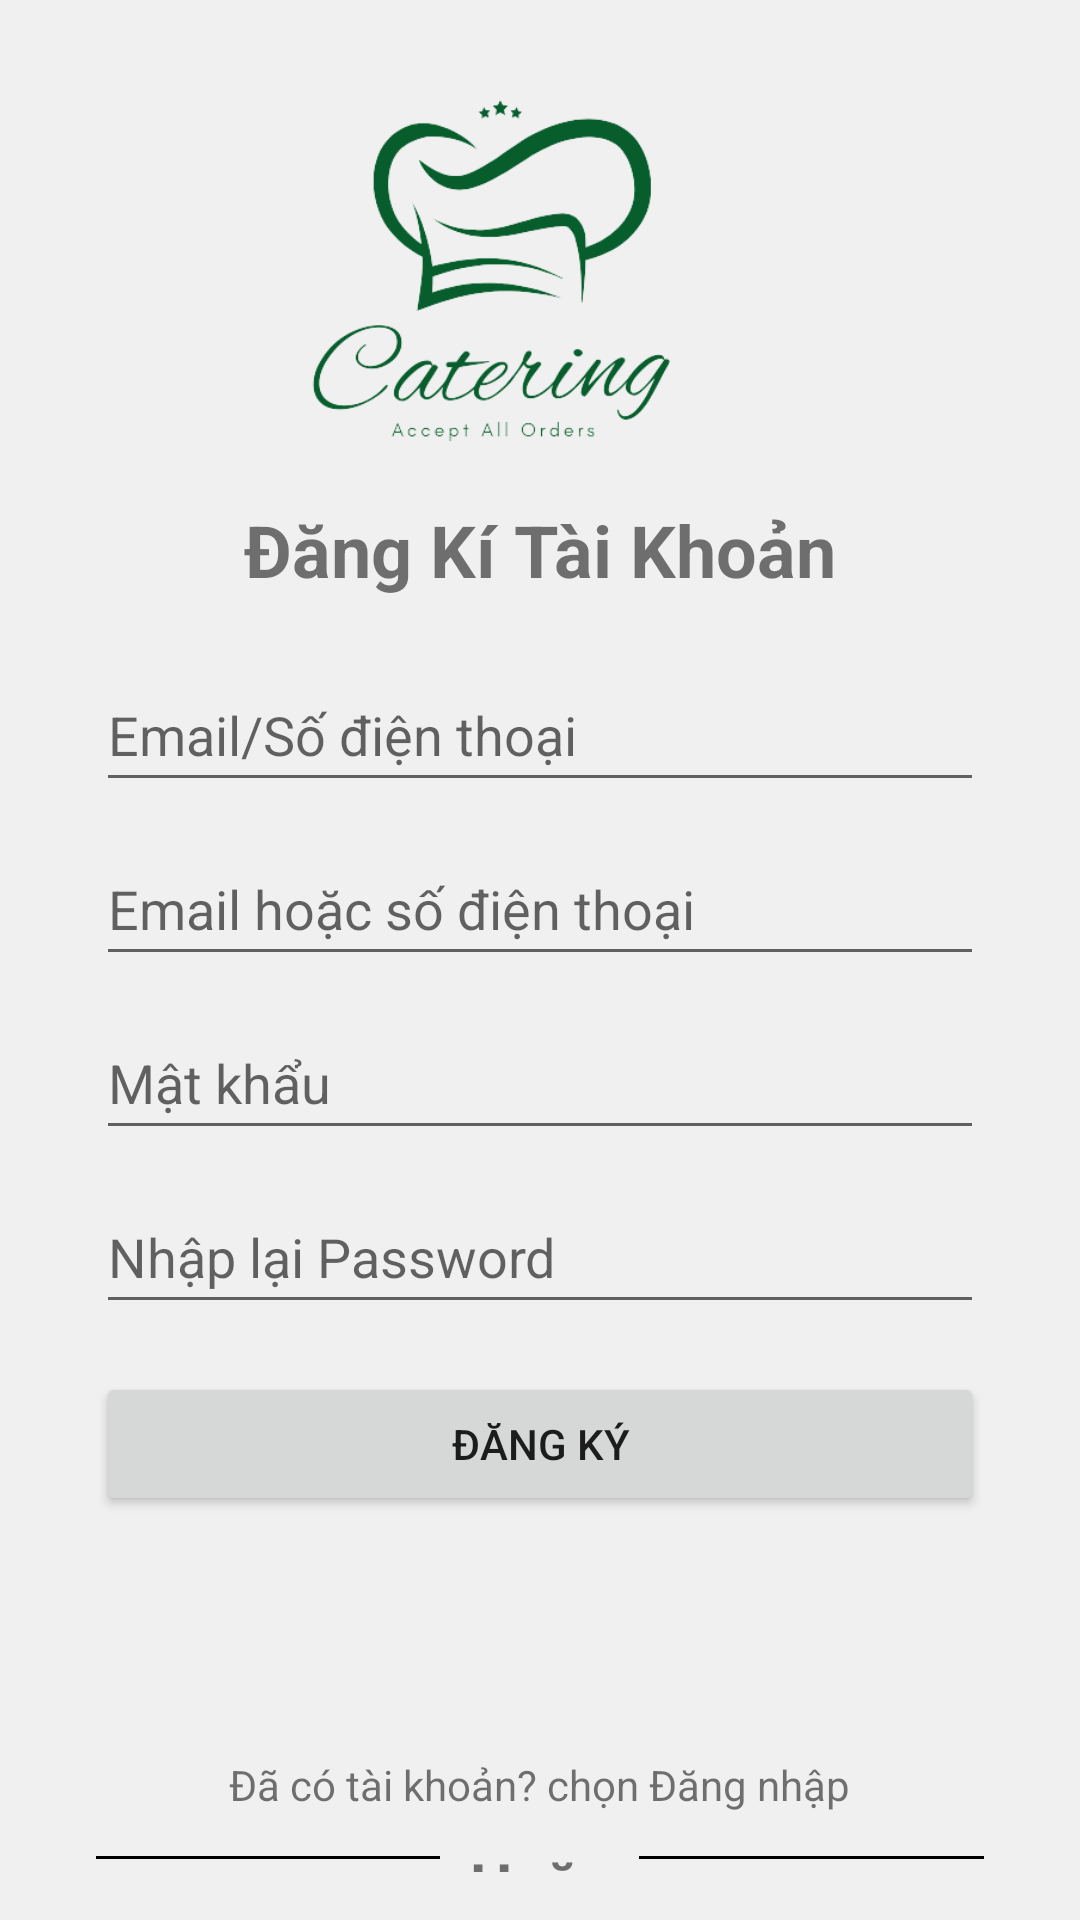

The Android layout XML behind this screen, and the referenced resources:
<!-- AndroidManifest.xml: application theme Theme.AppCompat.Light.NoActionBar -->
<!-- res/layout/signup_layout.xml -->
<RelativeLayout xmlns:android="http://schemas.android.com/apk/res/android"
    xmlns:app="http://schemas.android.com/apk/res-auto"
    xmlns:tools="http://schemas.android.com/tools"
    android:id="@+id/sign_main"
    android:layout_width="match_parent"
    android:layout_height="match_parent"
    android:padding="@dimen/padding_16"
    android:background="@color/background_color"
    >

    <ImageView
        android:id="@+id/image_logo"
        android:layout_width="329dp"
        android:layout_height="131dp"
        android:layout_alignParentStart="true"
        android:layout_alignParentTop="true"
        android:layout_alignParentEnd="true"
        android:layout_marginStart="16dp"
        android:layout_marginTop="10dp"
        android:layout_marginEnd="50dp"
        android:contentDescription="@string/logo_description"
        android:src="@drawable/fpt_kitchen"
        tools:ignore="ImageContrastCheck" />

    <TextView
        android:id="@+id/SignUpForm"
        android:layout_width="wrap_content"
        android:layout_height="wrap_content"
        android:layout_marginTop="@dimen/margin_10"
        android:layout_below="@+id/image_logo"
        android:layout_centerHorizontal="true"
        android:text="@string/signup_form_title"
        android:textSize="@dimen/text_size24"
        android:textStyle="bold"
        tools:ignore="HardcodedText" />

    
    <EditText
        android:id="@+id/email_or_phone"
        android:layout_width="match_parent"
        android:layout_height="wrap_content"
        android:layout_below="@+id/SignUpForm"
        android:layout_alignParentStart="true"
        android:layout_alignParentEnd="true"
        android:layout_marginStart="16dp"
        android:layout_marginTop="@dimen/margin_20"
        android:layout_marginEnd="16dp"
        android:hint="Email/Số điện thoại"
        android:inputType="textEmailAddress|phone"
        android:minHeight="@dimen/margin_48"
        android:selectAllOnFocus="true" />

    <EditText
        android:id="@+id/username"
        android:layout_width="match_parent"
        android:layout_height="wrap_content"
        android:layout_below="@+id/email_or_phone"
        android:layout_alignParentStart="true"
        android:layout_alignParentEnd="true"
        android:layout_marginStart="16dp"
        android:layout_marginTop="@dimen/margin_10"
        android:layout_marginEnd="16dp"
        android:hint="@string/username_hint"
        android:inputType="text"
        android:minHeight="@dimen/margin_48"
        android:selectAllOnFocus="true" />

    <EditText
        android:id="@+id/st_password"
        android:layout_width="match_parent"
        android:layout_height="wrap_content"
        android:layout_below="@+id/username"
        android:layout_alignParentStart="true"
        android:layout_alignParentEnd="true"
        android:layout_marginStart="@dimen/margin_16"
        android:layout_marginTop="@dimen/margin_10"
        android:layout_marginEnd="@dimen/margin_16"
        android:hint="@string/password_hint"
        android:imeActionLabel="st_Passcore"
        android:imeOptions="actionDone"
        android:inputType="textPassword"
        android:minHeight="@dimen/margin_48"
        android:selectAllOnFocus="true" />

    <EditText
        android:id="@+id/end_password"
        android:layout_width="match_parent"
        android:layout_height="wrap_content"
        android:layout_below="@+id/st_password"
        android:layout_alignParentStart="true"
        android:layout_alignParentEnd="true"
        android:layout_marginStart="@dimen/margin_16"
        android:layout_marginTop="@dimen/margin_10"
        android:layout_marginEnd="@dimen/margin_16"
        android:hint="@string/confirm_password_hint"
        android:imeActionLabel="end_Passcore"
        android:imeOptions="actionDone"
        android:inputType="textPassword"
        android:minHeight="@dimen/margin_48"
        android:selectAllOnFocus="true" />

    <Button
        android:id="@+id/button_login"
        android:layout_width="wrap_content"
        android:layout_height="wrap_content"
        android:layout_marginTop="@dimen/margin_16"
        android:layout_marginBottom="@dimen/margin_64"
        android:text="Đăng ký"
        android:layout_below="@+id/end_password"
        android:layout_alignParentStart="true"
        android:layout_alignParentEnd="true"
        android:enabled="true"
        android:layout_marginEnd="@dimen/margin_16"
        android:layout_marginStart="@dimen/margin_16"
        tools:ignore="HardcodedText" />

    <TextView
        android:id="@+id/Yes_Account"
        android:layout_width="wrap_content"
        android:layout_height="wrap_content"
        android:layout_below="@id/button_login"
        android:layout_marginTop="@dimen/margin_16"
        android:text="Đã có tài khoản? chọn Đăng nhập"
        android:layout_centerHorizontal="true" />

    
    <LinearLayout
        android:id="@+id/or_layout"
        android:layout_width="match_parent"
        android:layout_height="wrap_content"
        android:layout_below="@id/Yes_Account"
        android:layout_marginTop="@dimen/margin_10"
        android:orientation="horizontal"
        android:gravity="center">

        
        <View
            android:layout_width="@dimen/margin_0"
            android:layout_height="@dimen/height_1"
            android:layout_weight="1"
            android:layout_marginStart="@dimen/margin_16"
            android:background="@color/black" />

        
        <TextView
            android:id="@+id/Or"
            android:layout_width="wrap_content"
            android:layout_height="wrap_content"
            android:layout_marginLeft="@dimen/margin_10"
            android:layout_marginRight="@dimen/margin_10"
            android:text="@string/or_text"
            android:textSize="@dimen/text_size20"
            android:textStyle="bold" />

        
        <View
            android:layout_width="@dimen/margin_0"
            android:layout_height="@dimen/height_1"
            android:layout_weight="1"
            android:layout_marginEnd="@dimen/margin_16"
            android:background="@color/black" />

    </LinearLayout>

    <Button
        android:id="@+id/re_login"
        android:layout_width="wrap_content"
        android:layout_height="wrap_content"
        android:layout_below="@+id/or_layout"
        android:layout_alignParentStart="true"
        android:layout_alignParentEnd="true"
        android:layout_alignParentBottom="true"
        android:layout_marginStart="@dimen/margin_16"
        android:layout_marginTop="@dimen/margin_10"
        android:layout_marginEnd="@dimen/margin_16"
        android:layout_marginBottom="19dp"
        android:enabled="true"
        android:text="@string/relogin_button_text" />

</RelativeLayout>
<!-- resources referenced by this layout -->
<resources>
  <color name="background_color">#F0F0F0</color>
  <color name="black">#FF000000</color>
  <dimen name="height_1">1dp</dimen>
  <dimen name="margin_0">0dp</dimen>
  <dimen name="margin_10">10dp</dimen>
  <dimen name="margin_16">16dp</dimen>
  <dimen name="margin_20">20dp</dimen>
  <dimen name="margin_48">48dp</dimen>
  <dimen name="margin_64">64dp</dimen>
  <dimen name="padding_16">16dp</dimen>
  <dimen name="text_size20">20sp</dimen>
  <dimen name="text_size24">24sp</dimen>
  <!-- drawable fpt_kitchen: png bitmap (drawable, 30356 bytes) -->
  <string name="confirm_password_hint">Nhập lại Password</string>
  <string name="logo_description">Logo</string>
  <string name="or_text">Hoặc</string>
  <string name="password_hint">Mật khẩu</string>
  <string name="relogin_button_text">Quay lại Đăng nhập</string>
  <string name="signup_form_title">Đăng Kí Tài Khoản</string>
  <string name="username_hint">Email hoặc số điện thoại</string>
</resources>
